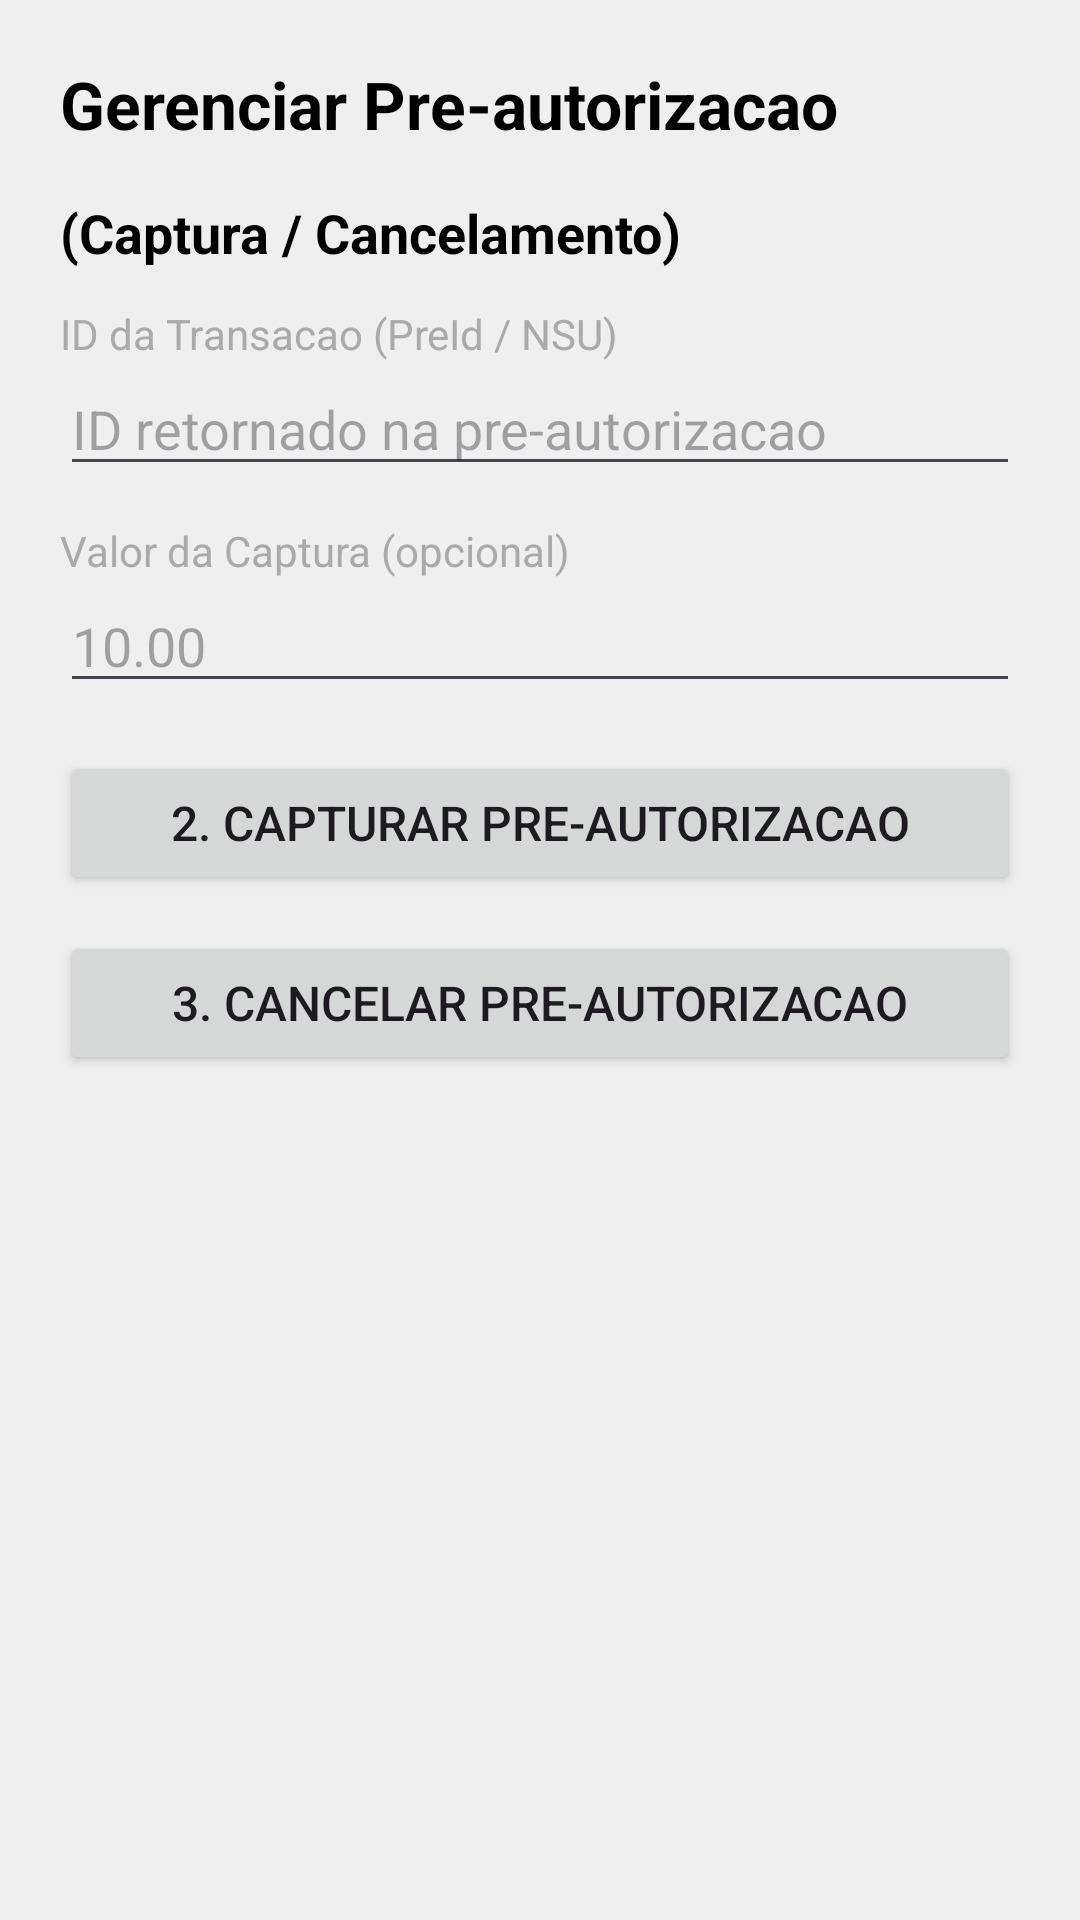

Android layout source for this screen:
<!-- AndroidManifest.xml: application theme Theme.PaykitTestSDKJava -->
<!-- res/layout/activity_manage_transaction.xml -->
<?xml version="1.0" encoding="utf-8"?>
<ScrollView xmlns:android="http://schemas.android.com/apk/res/android"
    xmlns:tools="http://schemas.android.com/tools"
    android:layout_width="match_parent"
    android:layout_height="match_parent"
    android:background="#EFEFEF"
    tools:context="com.linx.paykit.demo.ManageTransaction">

    <LinearLayout
        android:layout_width="match_parent"
        android:layout_height="wrap_content"
        android:orientation="vertical"
        android:padding="20dp">

        <TextView
            android:layout_width="match_parent"
            android:layout_height="wrap_content"
            android:text="Gerenciar Pre-autorizacao"
            android:textSize="22sp"
            android:textStyle="bold"
            android:textColor="@android:color/black"
            android:layout_marginBottom="16dp" />

        <TextView
            android:layout_width="match_parent"
            android:layout_height="wrap_content"
            android:text="(Captura / Cancelamento)"
            android:textSize="18sp"
            android:textStyle="bold"
            android:textColor="@android:color/black"
            android:layout_marginBottom="12dp" />

        <TextView
            android:layout_width="match_parent"
            android:layout_height="wrap_content"
            android:text="ID da Transacao (PreId / NSU)"
            android:textSize="14sp"
            android:textColor="@android:color/darker_gray" />

        <EditText
            android:id="@+id/etPreId"
            android:layout_width="match_parent"
            android:layout_height="wrap_content"
            android:hint="ID retornado na pre-autorizacao"
            android:inputType="text"
            android:layout_marginBottom="12dp" />

        <TextView
            android:layout_width="match_parent"
            android:layout_height="wrap_content"
            android:text="Valor da Captura (opcional)"
            android:textSize="14sp"
            android:textColor="@android:color/darker_gray" />

        <EditText
            android:id="@+id/etCaptureAmount"
            android:layout_width="match_parent"
            android:layout_height="wrap_content"
            android:hint="10.00"
            android:inputType="numberDecimal"
            android:layout_marginBottom="16dp" />

        <Button
            android:id="@+id/btnCapturePreAuth"
            android:layout_width="match_parent"
            android:layout_height="wrap_content"
            android:text="2. Capturar Pre-autorizacao"
            android:textSize="16sp"
            android:layout_marginBottom="12dp" />

        <Button
            android:id="@+id/btnCancelPreAuth"
            android:layout_width="match_parent"
            android:layout_height="wrap_content"
            android:text="3. Cancelar Pre-autorizacao"
            android:textSize="16sp"
            android:layout_marginBottom="24dp" />

        <LinearLayout
            android:id="@+id/layoutResult"
            android:layout_width="match_parent"
            android:layout_height="wrap_content"
            android:orientation="vertical"
            android:background="#DDDDDD"
            android:padding="16dp"
            android:visibility="gone">

            <TextView
                android:layout_width="match_parent"
                android:layout_height="wrap_content"
                android:text="Resultado da Operacao:"
                android:textStyle="bold"
                android:textSize="16sp"
                android:textColor="@android:color/black" />

            <TextView
                android:id="@+id/tvResultStatus"
                android:layout_width="match_parent"
                android:layout_height="wrap_content"
                android:layout_marginTop="4dp"
                android:textSize="14sp"
                android:textColor="@android:color/black" />

            <TextView
                android:id="@+id/tvResultMessage"
                android:layout_width="match_parent"
                android:layout_height="wrap_content"
                android:layout_marginTop="4dp"
                android:textSize="14sp"
                android:textColor="@android:color/black"
                android:visibility="gone" />

        </LinearLayout>

    </LinearLayout>
</ScrollView>
<!-- resources referenced by this layout -->
<resources>
  <style name="Theme.PaykitTestSDKJava" parent="Base.Theme.PaykitTestSDKJava" />
  <style name="Base.Theme.PaykitTestSDKJava" parent="Theme.Material3.DayNight.NoActionBar">
          
          
      </style>
</resources>
